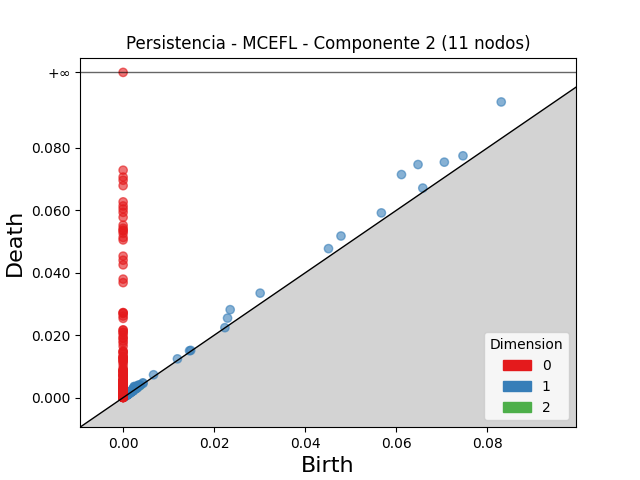

Source data for this figure (header and first rows):
dimension, birth, death
2, 0.003696, 0.003859
2, 0.00284, 0.002995
1, 0.08305, 0.09473
1, 0.06114, 0.07147
1, 0.06477, 0.07468
1, 0.07055, 0.07544
1, 0.02351, 0.02818
1, 0.04785, 0.05178
1, 0.0301, 0.03348
1, 0.07465, 0.07748
1, 0.04511, 0.04774
1, 0.02294, 0.02548
1, 0.05672, 0.05919
1, 0.06582, 0.06714
1, 0.002439, 0.003556
1, 0.002476, 0.003523
1, 0.002181, 0.002881
1, 0.003319, 0.003994
1, 0.006682, 0.007325
1, 0.002176, 0.002795
1, 0.003233, 0.003808
1, 0.01192, 0.01242
1, 0.003559, 0.004006
1, 0.01459, 0.01502
1, 0.002873, 0.003303
1, 0.00434, 0.004737
1, 0.002378, 0.002768
1, 0.002214, 0.002589
1, 0.003538, 0.003872
1, 0.001499, 0.001833
1, 0.001092, 0.001425
1, 0.002241, 0.002547
1, 0.002183, 0.00248
1, 0.01485, 0.01514
1, 0.001694, 0.00198
1, 0.001434, 0.001719
1, 0.001924, 0.002206
1, 0.001147, 0.001416
1, 0.002336, 0.002588
1, 0.001194, 0.001423
1, 0.002224, 0.002446
1, 0.002913, 0.003127
1, 0.001675, 0.001885
1, 0.003097, 0.003299
1, 0.00382, 0.004017
1, 0.002767, 0.002963
1, 0.004385, 0.004579
1, 0.001595, 0.001787
1, 0.001403, 0.001594
1, 0.001197, 0.001368
1, 0.0006045, 0.0007703
1, 0.001251, 0.001417
1, 0.001684, 0.001848
1, 0.001559, 0.001717
1, 0.001051, 0.001207
1, 0.001073, 0.001223
1, 0.001453, 0.001603
1, 0.00123, 0.001378
1, 0.001086, 0.001232
1, 0.0007695, 0.0009112
... 772 more rows
